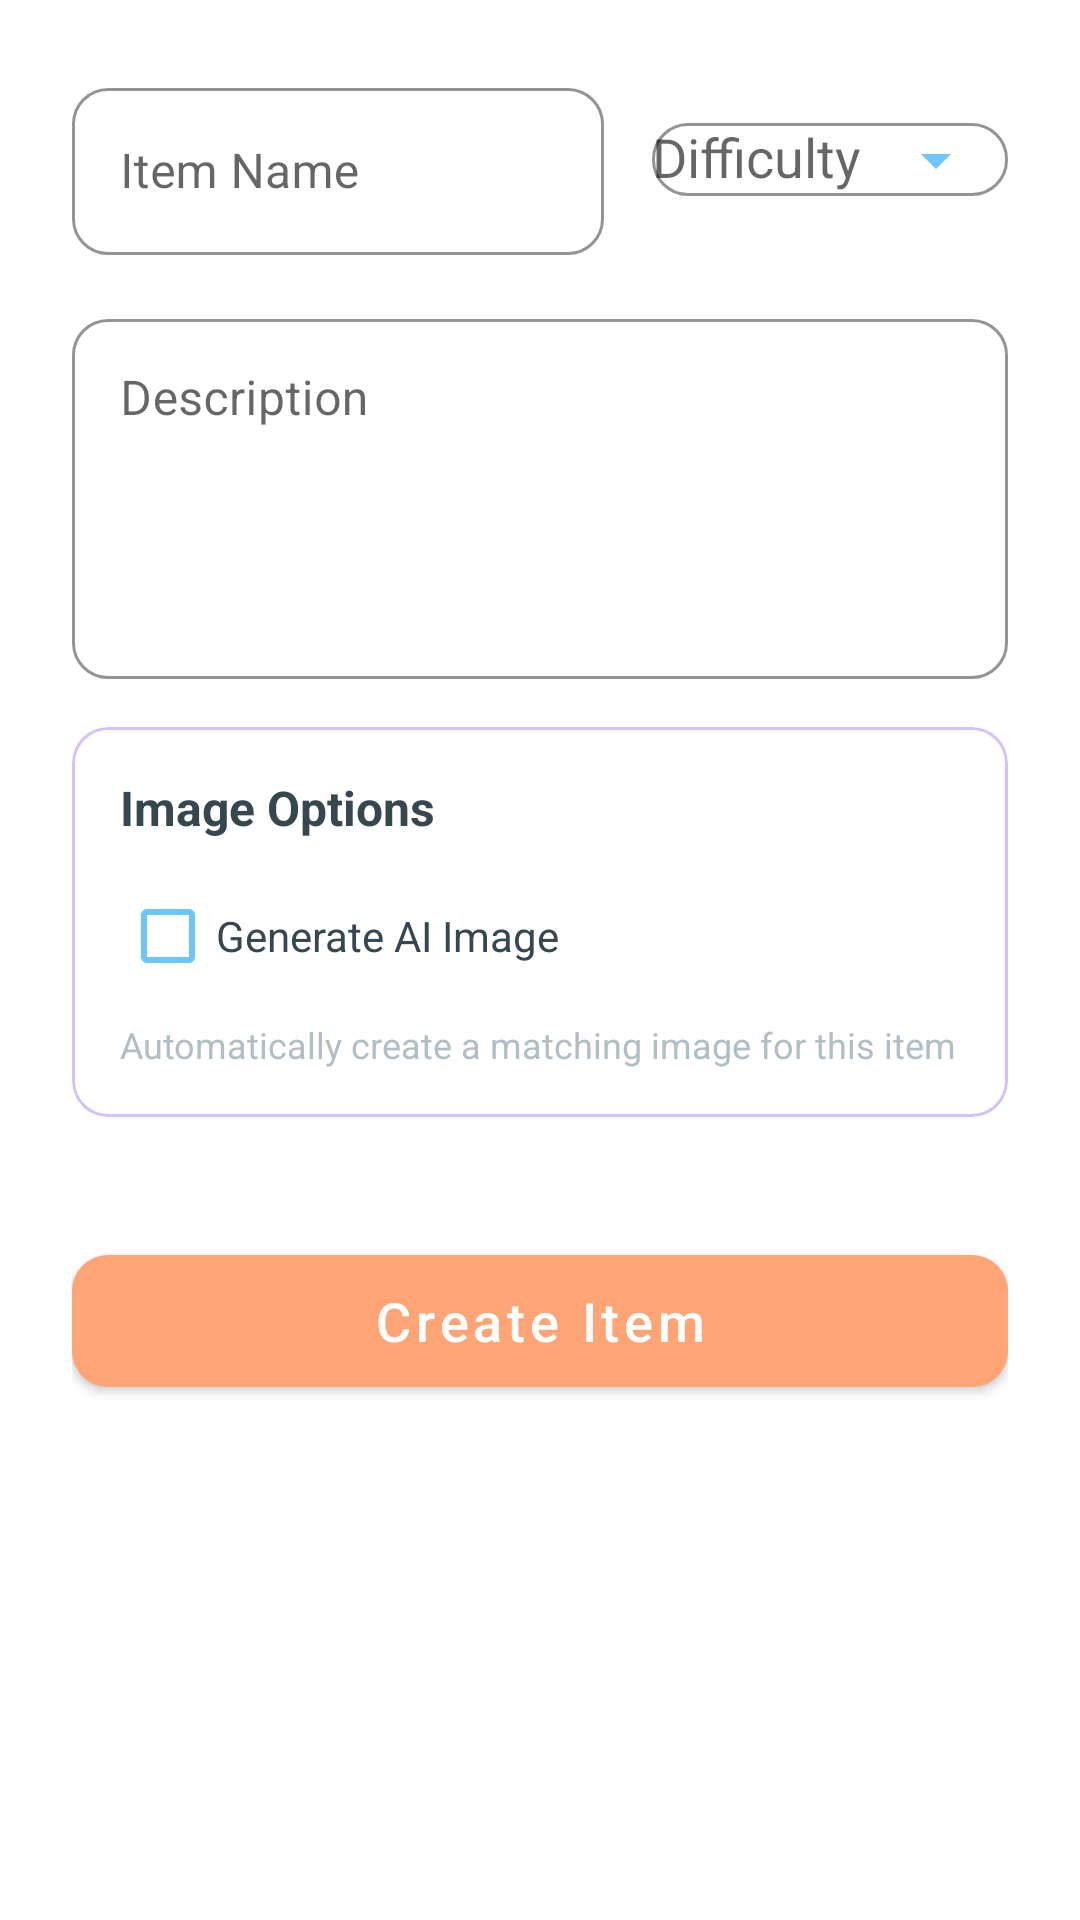

Produce the Android XML layout that renders to this screen, including the resource entries it uses.
<!-- AndroidManifest.xml: application theme Theme.PepperGPTIntegration -->
<!-- res/layout/fragment_create_item.xml -->
<?xml version="1.0" encoding="utf-8"?>
<androidx.coordinatorlayout.widget.CoordinatorLayout
    xmlns:android="http://schemas.android.com/apk/res/android"
    xmlns:app="http://schemas.android.com/apk/res-auto"
    android:layout_width="match_parent"
    android:layout_height="match_parent"
    android:background="#FFFFFF">

    <ScrollView
        android:layout_width="match_parent"
        android:layout_height="match_parent"
        app:layout_behavior="@string/appbar_scrolling_view_behavior">

        <LinearLayout
            android:layout_width="match_parent"
            android:layout_height="wrap_content"
            android:orientation="vertical"
            android:padding="24dp">

            
            <LinearLayout
                android:layout_width="match_parent"
                android:layout_height="wrap_content"
                android:orientation="horizontal"
                android:baselineAligned="false"
                android:weightSum="1">

                
                <com.google.android.material.textfield.TextInputLayout
                    android:id="@+id/nameInputLayout"
                    style="@style/Widget.MaterialComponents.TextInputLayout.OutlinedBox"
                    android:layout_width="0dp"
                    android:layout_height="wrap_content"
                    android:layout_weight="0.6"
                    android:layout_marginEnd="16dp"
                    android:hint="Item Name"
                    app:boxStrokeColor="#6EC6FF"
                app:hintTextColor="#B0BEC5"
                    app:boxCornerRadiusTopStart="12dp"
                    app:boxCornerRadiusTopEnd="12dp"
                    app:boxCornerRadiusBottomStart="12dp"
                    app:boxCornerRadiusBottomEnd="12dp"
                app:endIconMode="clear_text"
                app:endIconTint="#6EC6FF">

                <com.google.android.material.textfield.TextInputEditText
                    android:id="@+id/nameEditText"
                    android:layout_width="match_parent"
                    android:layout_height="wrap_content"
                    android:inputType="textCapWords"
                    android:textColor="#37474F"
                android:textColorHint="#B0BEC5"/>
            </com.google.android.material.textfield.TextInputLayout>

            
            <com.google.android.material.textfield.TextInputLayout
                android:id="@+id/difficultyInputLayout"
                style="@style/Widget.MaterialComponents.TextInputLayout.OutlinedBox"
                android:layout_width="0dp"
                android:layout_height="wrap_content"
                android:layout_weight="0.4"
                android:hint="Difficulty"
                app:boxStrokeColor="#6EC6FF"
            app:hintTextColor="#B0BEC5"
                app:boxCornerRadiusTopStart="12dp"
                app:boxCornerRadiusTopEnd="12dp"
                app:boxCornerRadiusBottomStart="12dp"
                app:boxCornerRadiusBottomEnd="12dp"
            app:endIconMode="dropdown_menu"
            app:endIconTint="#6EC6FF">

            <AutoCompleteTextView
                android:id="@+id/difficultyAutoCompleteTextView"
                android:layout_width="match_parent"
                android:layout_height="wrap_content"
                android:inputType="none"
                android:textColor="#37474F"
            android:textColorHint="#B0BEC5"/>
        </com.google.android.material.textfield.TextInputLayout>
    </LinearLayout>

    
    <com.google.android.material.textfield.TextInputLayout
        android:id="@+id/descriptionInputLayout"
        style="@style/Widget.MaterialComponents.TextInputLayout.OutlinedBox"
        android:layout_width="match_parent"
        android:layout_height="wrap_content"
        android:layout_marginTop="16dp"
        android:hint="Description"
        app:boxStrokeColor="#6EC6FF"
        app:hintTextColor="#B0BEC5"
        app:boxCornerRadiusTopStart="12dp"
        app:boxCornerRadiusTopEnd="12dp"
        app:boxCornerRadiusBottomStart="12dp"
        app:boxCornerRadiusBottomEnd="12dp"
        app:endIconMode="clear_text"
        app:endIconTint="#6EC6FF">

    <com.google.android.material.textfield.TextInputEditText
        android:id="@+id/descriptionEditText"
        android:layout_width="match_parent"
        android:layout_height="120dp"
        android:gravity="top"
        android:inputType="textMultiLine"
        android:textColor="#37474F"
        android:textColorHint="#B0BEC5"/>
</com.google.android.material.textfield.TextInputLayout>

    
    <com.google.android.material.card.MaterialCardView
        android:layout_width="match_parent"
        android:layout_height="wrap_content"
        android:layout_marginTop="16dp"
        android:layout_marginBottom="24dp"
        app:cardBackgroundColor="#FFFFFF"
        app:cardCornerRadius="12dp"
        app:strokeColor="#D4BFFF"
        app:strokeWidth="1dp">

    <LinearLayout
    android:layout_width="match_parent"
    android:layout_height="wrap_content"
    android:orientation="vertical"
    android:padding="16dp">

    <TextView
        android:layout_width="match_parent"
        android:layout_height="wrap_content"
        android:text="Image Options"
        android:textColor="#37474F"
        android:textSize="16sp"
        android:textStyle="bold"/>

<com.google.android.material.checkbox.MaterialCheckBox
    android:id="@+id/generateImageCheckBox"
    android:layout_width="match_parent"
    android:layout_height="wrap_content"
    android:layout_marginTop="8dp"
    android:text="Generate AI Image"
    android:textColor="#37474F"
app:buttonTint="#6EC6FF"
app:useMaterialThemeColors="false"/>

<TextView
    android:layout_width="match_parent"
    android:layout_height="wrap_content"
    android:layout_marginTop="4dp"
    android:text="Automatically create a matching image for this item"
    android:textColor="#B0BEC5"
android:textSize="12sp"/>
</LinearLayout>
    </com.google.android.material.card.MaterialCardView>

    
<com.google.android.material.button.MaterialButton
android:id="@+id/createButton"
android:layout_width="match_parent"
android:layout_height="56dp"
android:layout_marginTop="16dp"
android:text="Create Item"
android:textAllCaps="false"
android:textColor="#FFFFFF"
    android:textSize="18sp"
    app:icon="@drawable/ic_add_child"
    app:iconTint="#FFFFFF"
    app:backgroundTint="#FFA474"
    app:cornerRadius="12dp"/>

    
<com.google.android.material.progressindicator.CircularProgressIndicator
android:id="@+id/progressBar"
android:layout_width="48dp"
android:layout_height="48dp"
android:layout_gravity="center"
android:layout_marginTop="16dp"
android:indeterminate="true"
android:visibility="gone"
app:indicatorColor="#6EC6FF"
    app:trackColor="#B0BEC5"/>
    </LinearLayout>
    </ScrollView>
    </androidx.coordinatorlayout.widget.CoordinatorLayout>
<!-- resources referenced by this layout -->
<resources>
  <style name="Theme.PepperGPTIntegration" parent="Theme.MaterialComponents.DayNight.DarkActionBar">
          
          <item name="colorPrimary">#6EC6FF</item>
          <item name="colorPrimaryVariant">@color/purple_700</item>
          <item name="colorOnPrimary">@color/white</item>
          
          <item name="colorSecondary">@color/teal_200</item>
          <item name="colorSecondaryVariant">@color/teal_700</item>
          <item name="colorOnSecondary">@color/black</item>
  
          
          <item name="android:statusBarColor" tools:targetApi="l">?attr/colorPrimaryVariant</item>
          
  
          <item name="android:navigationBarColor">?attr/colorSurface</item>
      </style>
  <color name="purple_700">#FF3700B3</color>
  <color name="white">#FFFFFFFF</color>
  <color name="teal_200">#FF03DAC5</color>
  <color name="teal_700">#FF018786</color>
  <color name="black">#FF000000</color>
</resources>
